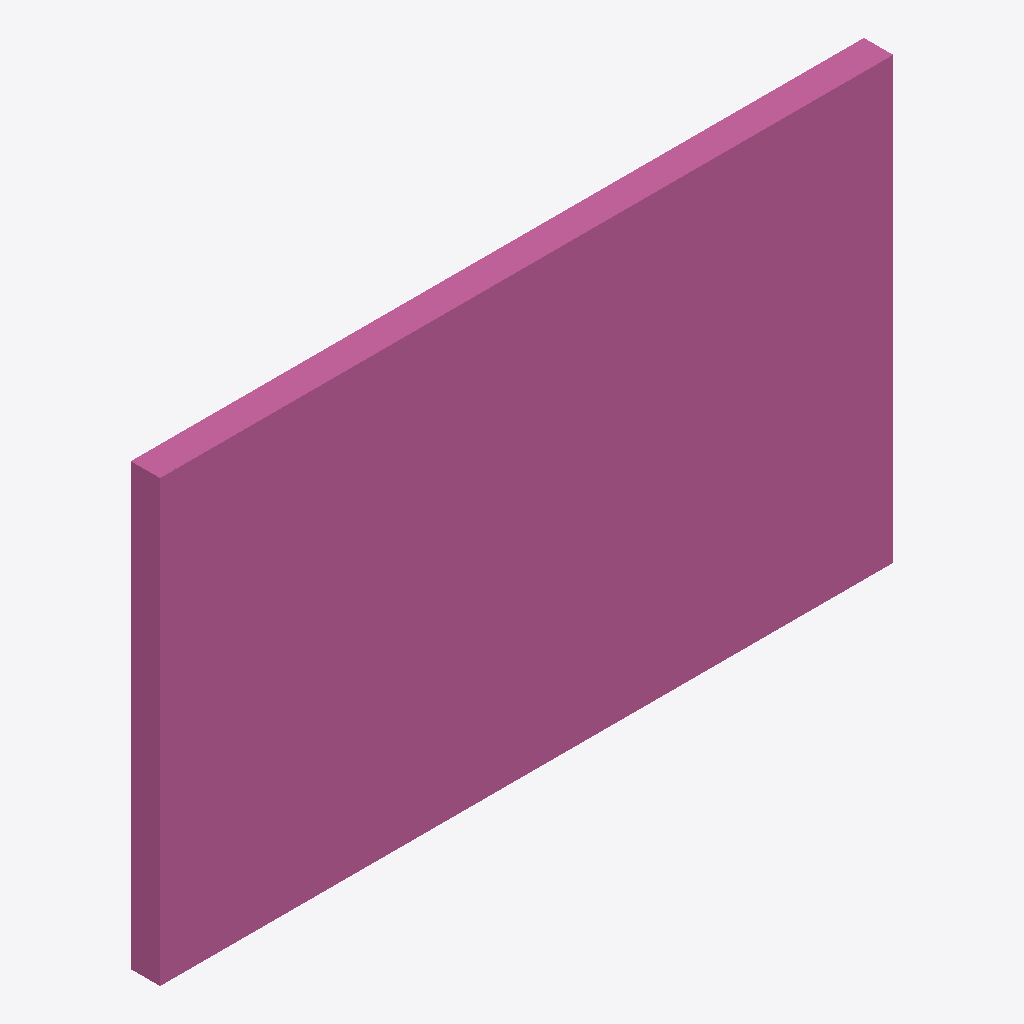
Isometric view of an IFC building model (IFC-SPF (STEP), schema IFC4X3, length unit metre), seen from the south-west, elements coloured by IFC class: 1 railing (pink).
Extent 5.0 m × 0.2 m × 3.0 m (x, y, z). Elements (1): 1 IfcRailing.

HEADER;
FILE_DESCRIPTION(('ViewDefinition[ReferenceView]'),'2;1');
FILE_NAME('pass-gem004-ifc4x3-surfaceorsolidmodel_as_type.ifc','2022-12-15T18:14:41',(''),(''),'','IfcOpenShell contributors - IfcOpenShell - v0.7.','');
FILE_SCHEMA(('IFC4X3'));
ENDSEC;
DATA;
#20=IFCPROJECT('1CeyXgrsX2zwAjoiQwCaWl',#5,'',$,$,$,$,(#11),#19);
#21=IFCSITE('0y840dKRz3mPZs_os88Bpq',#5,$,$,$,$,$,$,$,$,$,$,$,$);
#22=IFCBUILDING('2gILFvOXfB5h9zF1kdwKe8',#5,$,$,$,$,$,$,$,$,$,$);
#231=IFCBUILDINGSTOREY('2gilfv0XfB6h9zF1kdwKe8',#5,$,$,$,$,$,$,$,$);
#42=IFCRAILING('0vYsmRKFb5kvH7HTlrGmbh',#5,'Railing','An awesome railing',$,#400,#41,$,.FENCE.);
ENDSEC;
